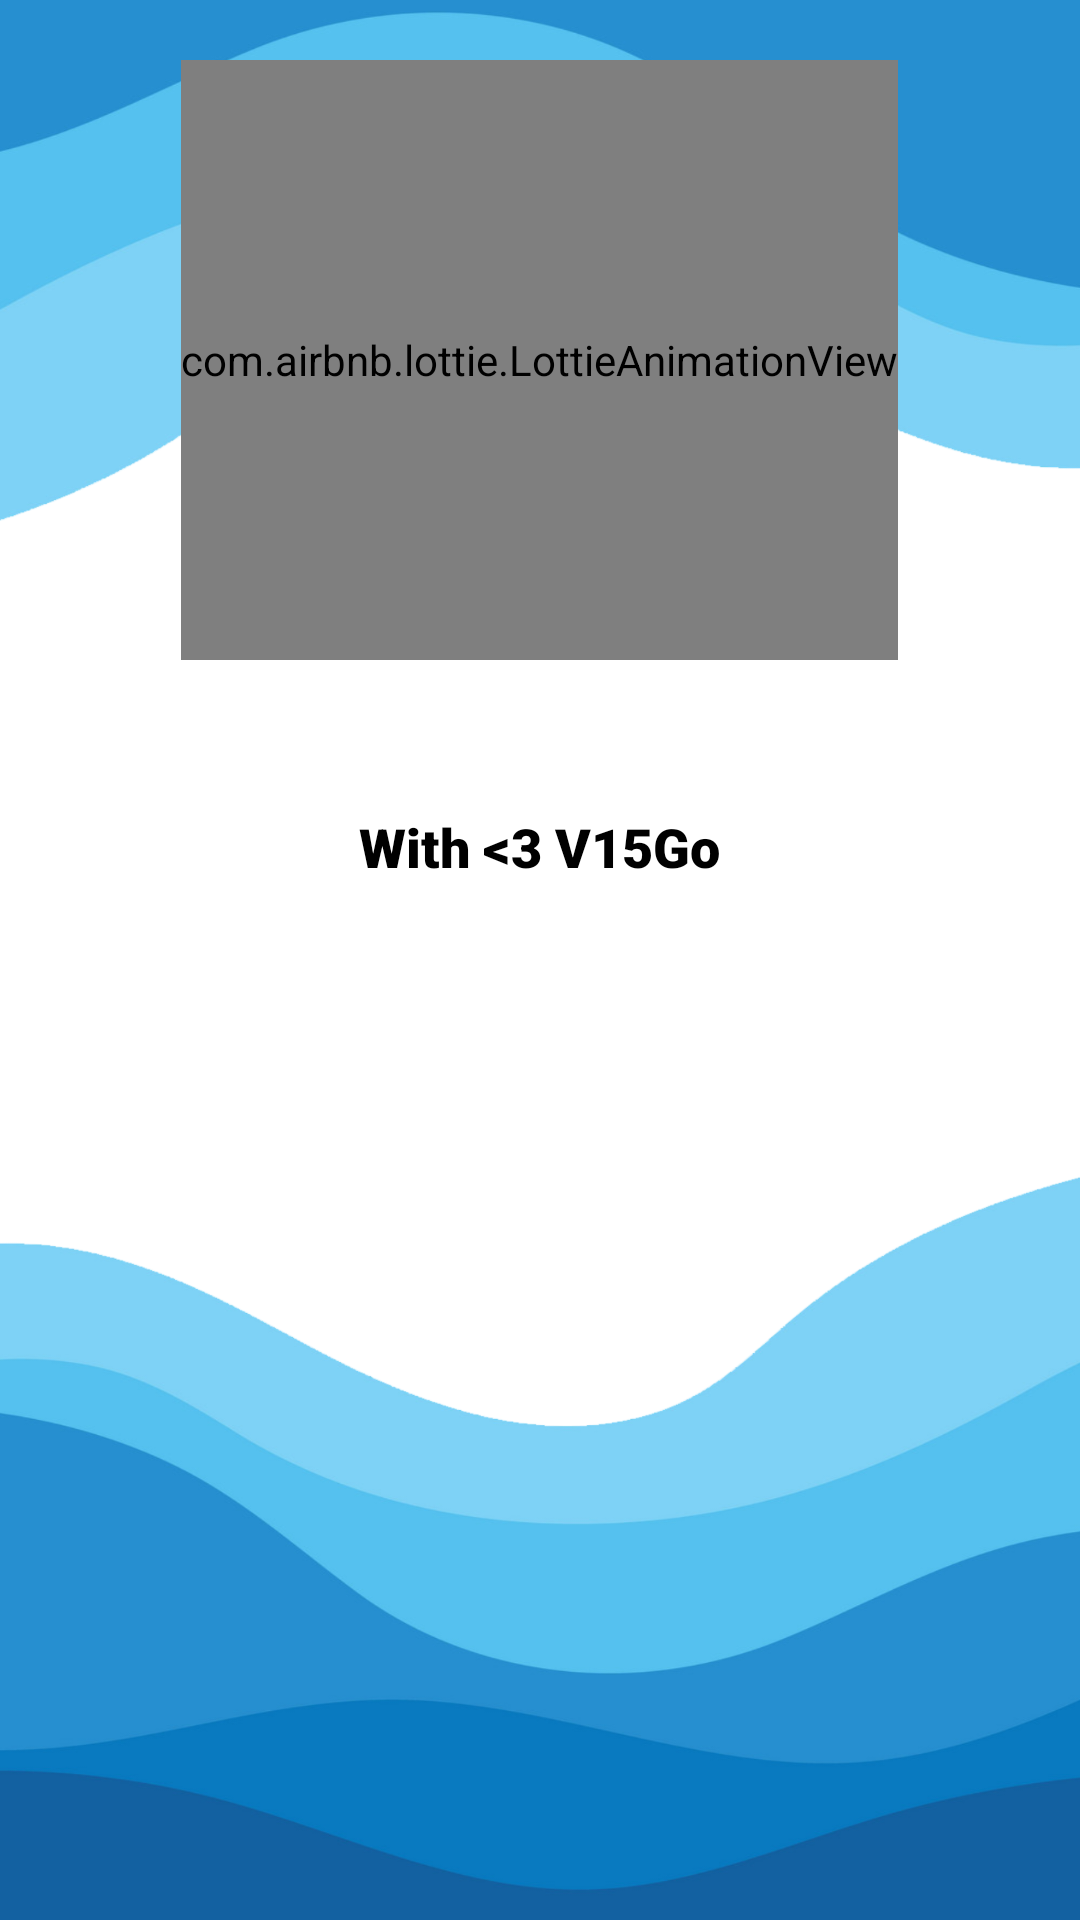

Reconstruct the res/layout file that produces this screen, plus the resources it refers to.
<!-- AndroidManifest.xml: application theme Theme.WaterReminder -->
<!-- res/layout/activity_splash_screen.xml -->
<?xml version="1.0" encoding="utf-8"?>
<LinearLayout
    xmlns:android="http://schemas.android.com/apk/res/android"
    xmlns:app="http://schemas.android.com/apk/res-auto"
    xmlns:tools="http://schemas.android.com/tools"
    android:layout_width="match_parent"
    android:layout_height="match_parent"
    tools:context=".splash_screen"
    android:orientation="vertical"
    android:layout_gravity="center"
    android:background="@drawable/login_bg"
    >


   

    <com.airbnb.lottie.LottieAnimationView
        android:id="@+id/anim"
        android:layout_width="wrap_content"
        android:layout_height="200dp"
        android:layout_gravity="center"
        android:layout_marginTop="20dp"
        app:lottie_rawRes="@raw/boydrinkk"
        app:lottie_autoPlay="true"
        />

    <TextView
        android:id="@+id/name_v15go"
        android:layout_width="wrap_content"
        android:layout_height="wrap_content"
        android:layout_gravity="center"
        android:layout_marginTop="50dp"
        android:fontFamily="sans-serif-black"
        android:text="@string/with_3_v15go"

        android:textColor="#000000"
        android:textSize="18sp" />



</LinearLayout>
<!-- resources referenced by this layout -->
<resources>
  <!-- drawable login_bg: png bitmap (drawable-hdpi, 92438 bytes) -->
  <string name="with_3_v15go">With &lt;3 V15Go</string>
  <style name="Theme.WaterReminder" parent="Theme.AppCompat.Light.NoActionBar">
          
          <item name="colorPrimary">@color/blue_prime</item>
          <item name="colorPrimaryVariant">@color/light_blue</item>
          <item name="colorOnPrimary">@color/white</item>
          
          <item name="colorSecondary">@color/teal_200</item>
          <item name="colorSecondaryVariant">@color/teal_700</item>
          <item name="colorOnSecondary">@color/black</item>
          
          <item name="android:statusBarColor" tools:targetApi="l">?attr/colorPrimaryVariant</item>
          
      </style>
  <color name="blue_prime">#00142E</color>
  <color name="light_blue">#7ED2F6</color>
  <color name="white">#FFFFFFFF</color>
  <color name="teal_200">#FF03DAC5</color>
  <color name="teal_700">#FF018786</color>
  <color name="black">#FF000000</color>
</resources>
